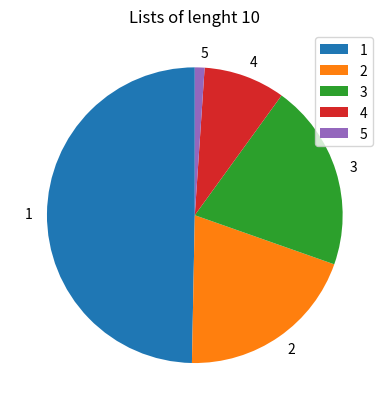

Generate this figure with matplotlib:
import matplotlib.pyplot as plt
import random

name = ['50','20', '20', '9', '1']
l = [1,2,3,4,5]
w = [50,20,20,9,1]

def pie(w,label):
    plt.pie(w,labels = l,startangle = 90)
    plt.title(label)
    plt.legend()
    plt.show()

def returnfrequency(onelist):

    o  = [x.count(1) for x in onelist]
    Tw = [x.count(2) for x in onelist]
    Th = [x.count(3) for x in onelist]
    Fo = [x.count(4) for x in onelist]
    Fi = [x.count(5) for x in onelist]
    
    print(onelist[:2], o[:2])
    print(sum(o),sum(Tw),sum(Th),sum(Fo),sum(Fi))
# YOU COULD GIVE RATIO TO IT
    
    return [sum(o),sum(Tw),sum(Th),sum(Fo),sum(Fi)]


onelist = [random.choices(l,w,k = 10) for x in range(1000)]
label = 'Lists of lenght 10'
w = returnfrequency(onelist)
pie(w,label)
print(onelist)

